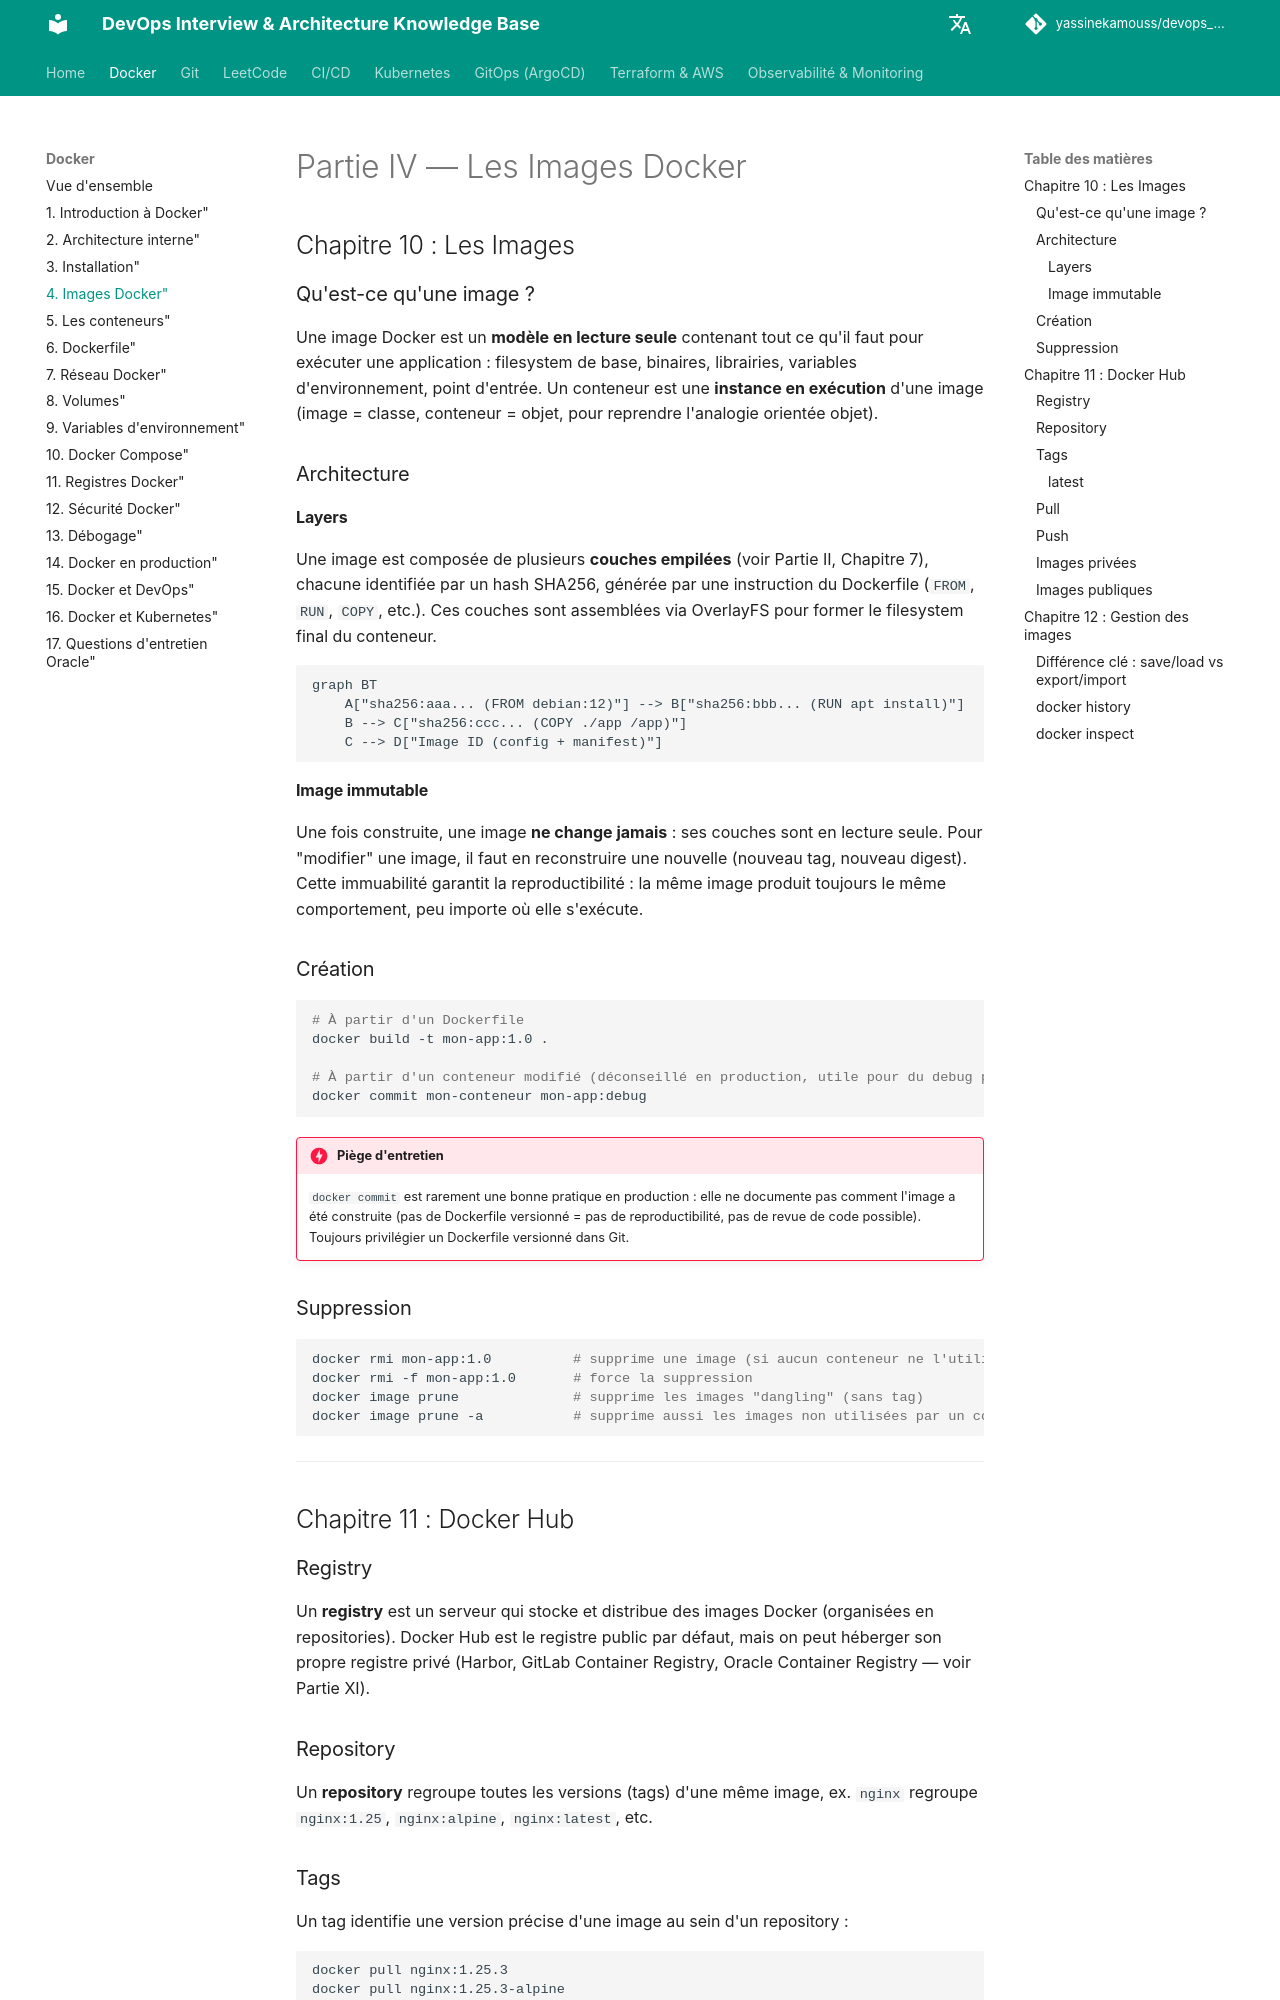

repository: yassinekamouss/devops_interview_prep · page: docker/04-images/index.html · generator: mkdocs

# Partie IV — Les Images Docker

## Chapitre 10 : Les Images

### Qu'est-ce qu'une image ?

Une image Docker est un **modèle en lecture seule** contenant tout ce qu'il faut pour exécuter une application : filesystem de base, binaires, librairies, variables d'environnement, point d'entrée. Un conteneur est une **instance en exécution** d'une image (image = classe, conteneur = objet, pour reprendre l'analogie orientée objet).

### Architecture

#### Layers

Une image est composée de plusieurs **couches empilées** (voir Partie II, Chapitre 7), chacune identifiée par un hash SHA256, générée par une instruction du Dockerfile (`FROM`, `RUN`, `COPY`, etc.). Ces couches sont assemblées via OverlayFS pour former le filesystem final du conteneur.

```mermaid
graph BT
    A["sha256:aaa... (FROM debian:12)"] --> B["sha256:bbb... (RUN apt install)"]
    B --> C["sha256:ccc... (COPY ./app /app)"]
    C --> D["Image ID (config + manifest)"]
```

#### Image immutable

Une fois construite, une image **ne change jamais** : ses couches sont en lecture seule. Pour "modifier" une image, il faut en reconstruire une nouvelle (nouveau tag, nouveau digest). Cette immuabilité garantit la reproductibilité : la même image produit toujours le même comportement, peu importe où elle s'exécute.

### Création

```bash
# À partir d'un Dockerfile
docker build -t mon-app:1.0 .

# À partir d'un conteneur modifié (déconseillé en production, utile pour du debug ponctuel)
docker commit mon-conteneur mon-app:debug
```

!!! danger "Piège d'entretien"
    `docker commit` est rarement une bonne pratique en production : elle ne documente pas comment l'image a été construite (pas de Dockerfile versionné = pas de reproductibilité, pas de revue de code possible). Toujours privilégier un Dockerfile versionné dans Git.

### Suppression

```bash
docker rmi mon-app:1.0          # supprime une image (si aucun conteneur ne l'utilise)
docker rmi -f mon-app:1.0       # force la suppression
docker image prune              # supprime les images "dangling" (sans tag)
docker image prune -a           # supprime aussi les images non utilisées par un conteneur
```

---

## Chapitre 11 : Docker Hub

### Registry

Un **registry** est un serveur qui stocke et distribue des images Docker (organisées en repositories). Docker Hub est le registre public par défaut, mais on peut héberger son propre registre privé (Harbor, GitLab Container Registry, Oracle Container Registry — voir Partie XI).

### Repository

Un **repository** regroupe toutes les versions (tags) d'une même image, ex. `nginx` regroupe `nginx:1.25`, `nginx:alpine`, `nginx:latest`, etc.

### Tags

Un tag identifie une version précise d'une image au sein d'un repository :

```bash
docker pull nginx:1.25.3
docker pull nginx:1.25.3-alpine
```
